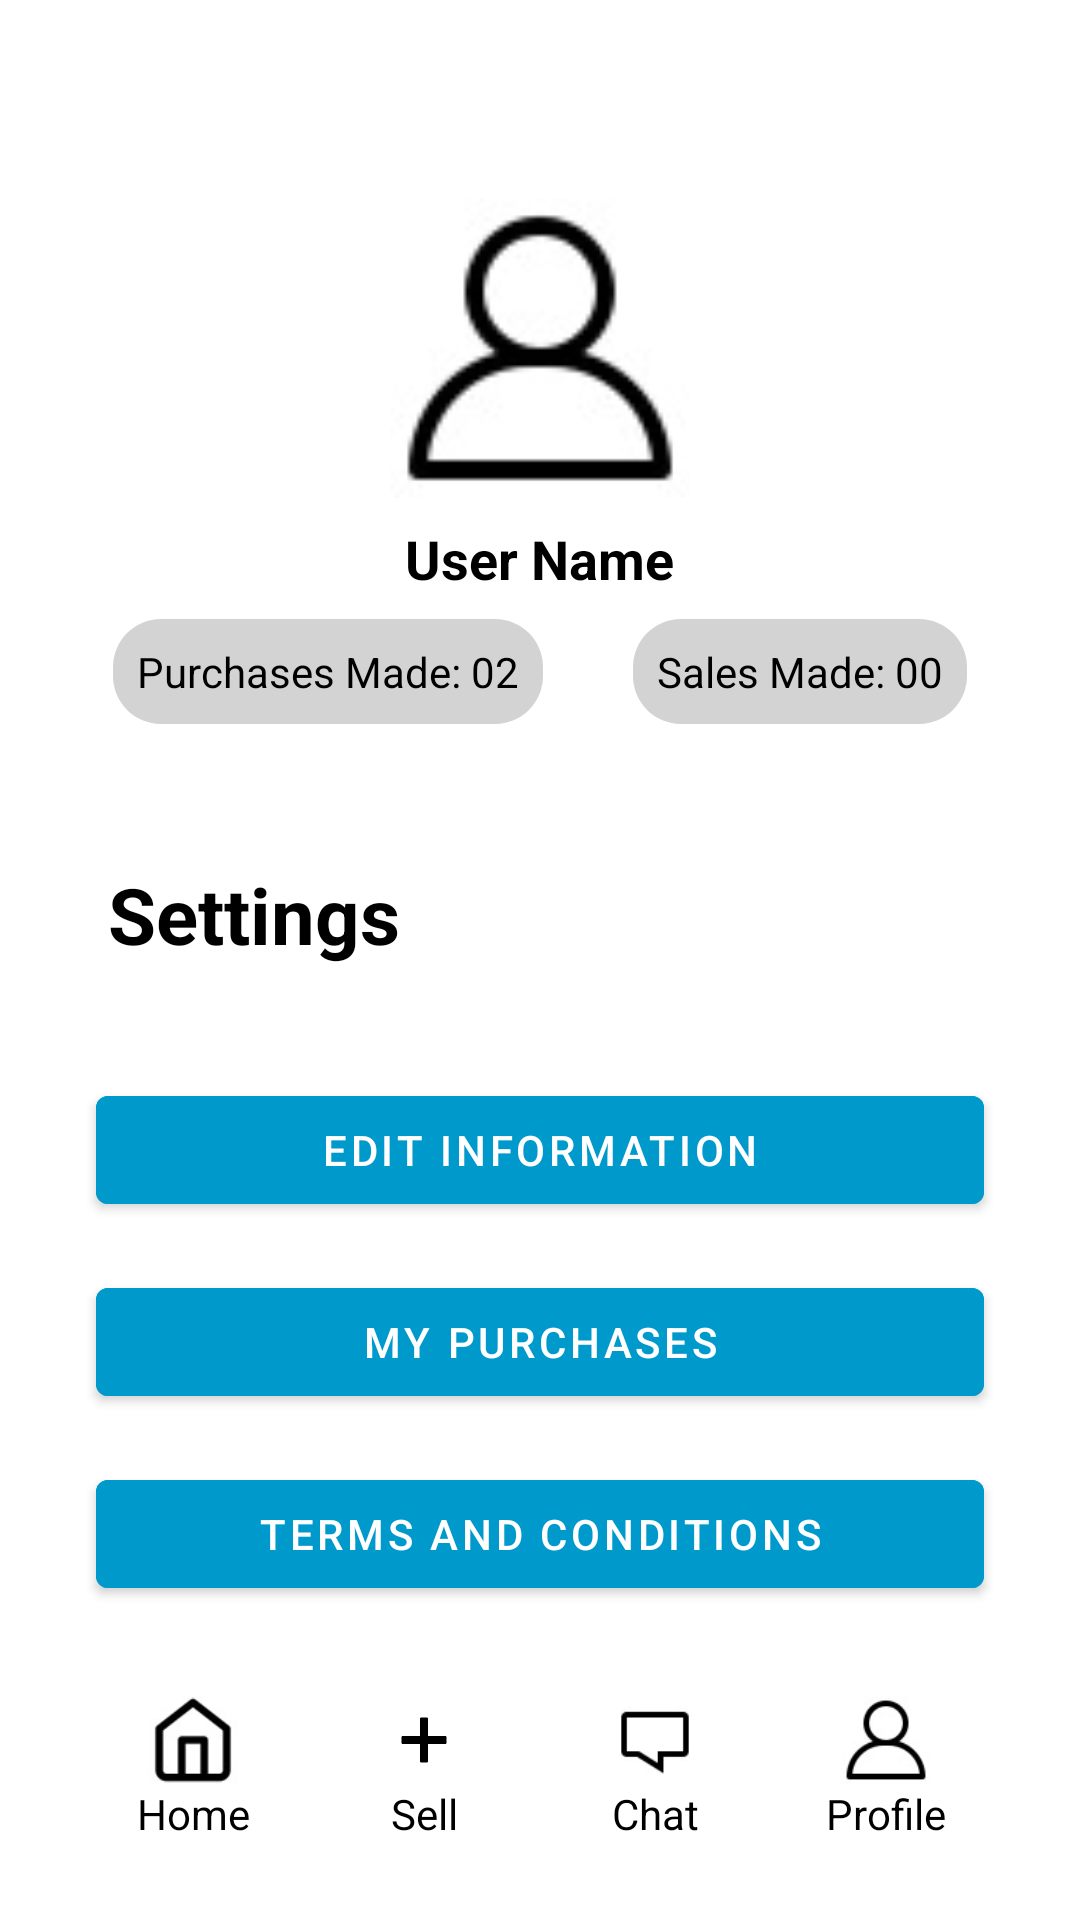

Reconstruct the res/layout file that produces this screen, plus the resources it refers to.
<!-- AndroidManifest.xml: application theme Theme.ReTradeApplication -->
<!-- res/layout/activity_profile_page.xml -->
<?xml version="1.0" encoding="utf-8"?>
<RelativeLayout xmlns:android="http://schemas.android.com/apk/res/android"
    android:layout_width="match_parent"
    android:layout_height="match_parent"
    android:background="@color/white"
    android:id="@+id/profile_page"
    android:padding="16dp">

    <ImageButton
        android:id="@+id/backButton"
        android:layout_width="40dp"
        android:layout_height="40dp"
        android:layout_margin="16dp"
        android:background="@null"
        android:backgroundTint="@null"
        android:contentDescription="Back"
        android:scaleType="fitCenter"
        android:src="@drawable/back_button" />

    <LinearLayout
        android:id="@+id/profile_section"
        android:layout_width="match_parent"
        android:layout_height="wrap_content"
        android:gravity="center"
        android:layout_marginTop="50dp"
        android:orientation="vertical">

        <ImageView
            android:layout_width="100dp"
            android:layout_height="100dp"
            android:layout_marginBottom="8dp"
            android:src="@drawable/icons_profile" />

        <TextView
            android:id="@+id/user_name"
            android:layout_width="wrap_content"
            android:layout_height="wrap_content"
            android:text="User Name"
            android:textColor="@color/black"
            android:textSize="18sp"
            android:textStyle="bold" />

        
        <LinearLayout
            android:layout_width="wrap_content"
            android:layout_height="wrap_content"
            android:layout_marginTop="8dp"
            android:orientation="horizontal">

            <TextView
                android:layout_width="wrap_content"
                android:layout_height="wrap_content"
                android:layout_marginRight="15dp"
                android:background="@drawable/rounded_button_bg"
                android:padding="8dp"
                android:text="Purchases Made: 02"
                android:textColor="@color/black" />

            <TextView
                android:layout_marginLeft="15dp"
                android:layout_width="wrap_content"
                android:layout_height="wrap_content"
                android:background="@drawable/rounded_button_bg"
                android:padding="8dp"
                android:text="Sales Made: 00"
                android:textColor="@color/black" />
        </LinearLayout>
    </LinearLayout>

    <TextView
        android:id="@+id/settings_title"
        android:layout_width="wrap_content"
        android:layout_height="wrap_content"
        android:layout_below="@id/profile_section"
        android:layout_marginLeft="20dp"
        android:layout_marginTop="46dp"
        android:gravity="center_vertical"
        android:text="Settings"
        android:textColor="@color/black"
        android:textSize="26sp"
        android:textStyle="bold" />

    <GridLayout
        android:id="@+id/settings_grid"
        android:layout_width="match_parent"
        android:layout_height="wrap_content"
        android:layout_below="@id/settings_title"
        android:layout_marginTop="21dp"
        android:columnCount="1"
        android:padding="8dp">

        <com.google.android.material.button.MaterialButton
            android:id="@+id/editInformation_button"
            android:layout_width="match_parent"
            android:layout_height="wrap_content"
            android:layout_margin="8dp"
            android:backgroundTint="@android:color/holo_blue_dark"
            android:padding="8dp"
            android:text="Edit Information"
            android:textColor="@android:color/white" />

        <com.google.android.material.button.MaterialButton
            android:id="@+id/myPurchases_button"
            android:layout_width="match_parent"
            android:layout_height="wrap_content"
            android:layout_margin="8dp"
            android:backgroundTint="@android:color/holo_blue_dark"
            android:padding="8dp"
            android:text="My Purchases"
            android:textColor="@android:color/white" />

        <com.google.android.material.button.MaterialButton
            android:id="@+id/termsAndConditions_button"
            android:layout_width="match_parent"
            android:layout_height="wrap_content"
            android:layout_margin="8dp"
            android:backgroundTint="@android:color/holo_blue_dark"
            android:padding="8dp"
            android:text="Terms and Conditions"
            android:textColor="@android:color/white" />

        <com.google.android.material.button.MaterialButton
            android:id="@+id/logout_button"
            android:layout_width="match_parent"
            android:layout_height="wrap_content"
            android:layout_margin="8dp"
            android:backgroundTint="@android:color/holo_blue_dark"
            android:padding="8dp"
            android:text="Logout"
            android:textColor="@android:color/white" />

    </GridLayout>

    <LinearLayout
        android:id="@+id/bottom_navbar"
        android:layout_width="match_parent"
        android:layout_height="wrap_content"
        android:layout_alignParentBottom="true"
        android:orientation="horizontal"
        android:background="#FFFFFF"
        android:padding="10dp">

        <LinearLayout
            android:id="@+id/home_button"
            android:layout_width="0dp"
            android:layout_weight="1"
            android:orientation="vertical"
            android:gravity="center"
            android:layout_height="wrap_content">

            <ImageView
                android:layout_width="30dp"
                android:layout_height="30dp"
                android:src="@drawable/icons_home" />

            <TextView
                android:layout_width="wrap_content"
                android:layout_height="wrap_content"
                android:text="Home"
                android:textColor="@color/black"/>
        </LinearLayout>


        <LinearLayout
            android:id="@+id/sell_button"
            android:layout_width="0dp"
            android:layout_height="wrap_content"
            android:layout_weight="1"
            android:orientation="vertical"
            android:gravity="center">

            <ImageView
                android:layout_width="30dp"
                android:layout_height="30dp"
                android:src="@drawable/icons_sell" />

            <TextView
                android:layout_width="wrap_content"
                android:layout_height="wrap_content"
                android:text="Sell"
                android:textColor="@color/black"/>
        </LinearLayout>

        <LinearLayout
            android:id="@+id/chat_button"
            android:layout_width="0dp"
            android:layout_height="wrap_content"
            android:layout_weight="1"
            android:orientation="vertical"
            android:gravity="center">

            <ImageView
                android:layout_width="30dp"
                android:layout_height="30dp"
                android:src="@drawable/icons_chat" />

            <TextView
                android:layout_width="wrap_content"
                android:layout_height="wrap_content"
                android:text="Chat"
                android:textColor="@color/black"/>
        </LinearLayout>


        <LinearLayout
            android:id="@+id/profile_button"
            android:layout_width="0dp"
            android:layout_weight="1"
            android:layout_height="wrap_content"
            android:orientation="vertical"
            android:gravity="center">

            <ImageView
                android:layout_width="30dp"
                android:layout_height="30dp"
                android:src="@drawable/icons_profile" />

            <TextView
                android:layout_width="wrap_content"
                android:layout_height="wrap_content"
                android:text="Profile"
                android:textColor="@color/black"/>
        </LinearLayout>

    </LinearLayout>

</RelativeLayout>
<!-- resources referenced by this layout -->
<resources>
  <color name="black">#FF000000</color>
  <color name="white">#FFFFFFFF</color>
  <!-- drawable icons_chat: jpg bitmap (drawable, 1318 bytes) -->
  <!-- drawable icons_home: jpg bitmap (drawable, 2319 bytes) -->
  <!-- drawable icons_profile: jpg bitmap (drawable, 2172 bytes) -->
  <!-- drawable icons_sell: webp bitmap (drawable, 1290 bytes) -->
  <!-- drawable rounded_button_bg (drawable) -->
  <?xml version="1.0" encoding="utf-8"?>
  <shape xmlns:android="http://schemas.android.com/apk/res/android"
      android:shape="rectangle">
      <corners android:radius="16dp"/>
      <solid android:color="@color/light_gray"/>
      <padding android:left="8dp" android:top="4dp" android:right="8dp" android:bottom="4dp"/>
  </shape>
  <style name="Theme.ReTradeApplication" parent="Theme.MaterialComponents.DayNight.NoActionBar">
          
          <item name="colorPrimary">@color/purple_500</item>
          <item name="colorPrimaryVariant">@color/purple_700</item>
          <item name="colorOnPrimary">@color/white</item>
          
          <item name="colorSecondary">@color/teal_200</item>
          <item name="colorSecondaryVariant">@color/teal_700</item>
          <item name="colorOnSecondary">@color/black</item>
          
          <item name="android:statusBarColor">?attr/colorPrimaryVariant</item>
          
      </style>
  <color name="light_gray">#D3D3D3</color>
  <color name="purple_500">#FF6200EE</color>
  <color name="purple_700">#FF3700B3</color>
  <color name="teal_200">#FF03DAC5</color>
  <color name="teal_700">#FF018786</color>
</resources>
